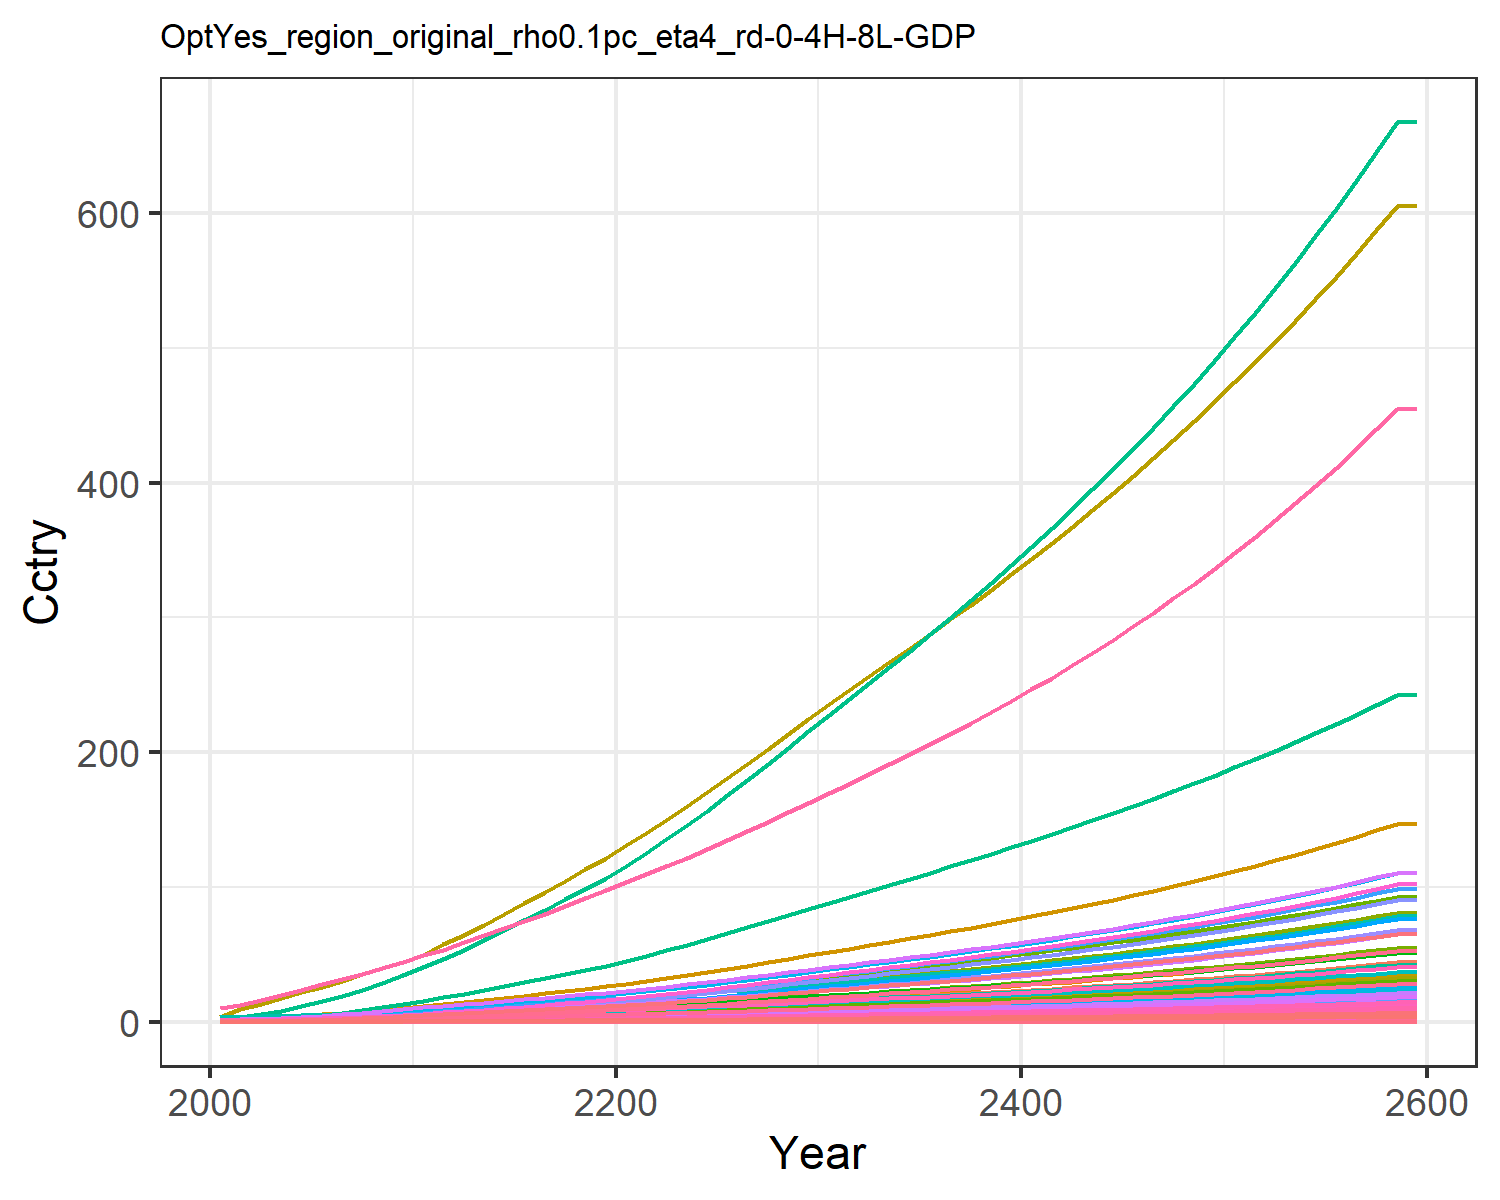

Data behind this chart, as committed beside it:
0.014304854411657983, 0.028042516464648597, 0.008174296844170953, 0.27687422563250974, 0.30880338277287567, 0.006262948969163202, 0.6130812811606551, 0.21434851782349587, 0.03797808344464394, 0.0011314075149048085, 0.2535861523147402, 0.003578333661770298, 0.005039524111538957, 0.12862330225441526, 0.032673707653396396, 0.02829845051609841, 0.004022483381000166, 0.010162523070205359, 0.039750057095224, 0.0010658161599353122, 0.02817911131475511, 1.0895079664693732, 0.0017666105151300175, 0.006808150346850285
0.02168, 0.05241, 0.01064, 0.4607, 0.4797, 0.00816, 0.7522, 0.252, 0.04943, 0.002117, 0.298, 0.006686, 0.009417, 0.1946, 0.04254, 0.04708, 0.006241, 0.01324, 0.0518, 0.001653, 0.04378, 1.691, 0.00274, 0.0103
0.03658, 0.09484, 0.01508, 0.7047, 0.7027, 0.01158, 0.9743, 0.3211, 0.07004, 0.003832, 0.3794, 0.01209, 0.01703, 0.3277, 0.06032, 0.07201, 0.009132, 0.01877, 0.0735, 0.002419, 0.06413, 2.475, 0.004009, 0.01733
0.05707, 0.1577, 0.02001, 1.003, 0.9647, 0.01538, 1.205, 0.3921, 0.09296, 0.006376, 0.4631, 0.02009, 0.0283, 0.5101, 0.08009, 0.1025, 0.01252, 0.02493, 0.09768, 0.003315, 0.08804, 3.394, 0.005495, 0.02698
0.08389, 0.2483, 0.02546, 1.358, 1.252, 0.01959, 1.429, 0.4648, 0.1183, 0.01005, 0.5488, 0.03163, 0.04456, 0.7483, 0.102, 0.1387, 0.01623, 0.03175, 0.1245, 0.004297, 0.1143, 4.401, 0.007122, 0.03956
0.1146, 0.356, 0.03122, 1.724, 1.541, 0.02405, 1.631, 0.5345, 0.1451, 0.01442, 0.6307, 0.04532, 0.06386, 1.021, 0.1251, 0.1761, 0.01995, 0.03897, 0.1528, 0.00528, 0.1406, 5.409, 0.008751, 0.05395
0.149, 0.4742, 0.03739, 2.108, 1.841, 0.02883, 1.813, 0.6014, 0.1737, 0.01923, 0.7092, 0.06036, 0.08505, 1.323, 0.1499, 0.2153, 0.02382, 0.0467, 0.1833, 0.006301, 0.168, 6.457, 0.01044, 0.06994
0.1891, 0.6173, 0.04392, 2.54, 2.162, 0.0339, 1.993, 0.6685, 0.2041, 0.02506, 0.7881, 0.07855, 0.1107, 1.677, 0.1761, 0.2594, 0.02794, 0.05489, 0.2155, 0.007391, 0.1974, 7.578, 0.01225, 0.08862
0.2352, 0.7876, 0.05071, 3.022, 2.51, 0.03918, 2.17, 0.7357, 0.2356, 0.032, 0.867, 0.1002, 0.1413, 2.082, 0.2035, 0.3087, 0.03242, 0.06343, 0.2491, 0.008573, 0.2292, 8.791, 0.01421, 0.11
0.2882, 0.9983, 0.05733, 3.588, 2.882, 0.04433, 2.33, 0.7983, 0.2664, 0.04061, 0.9403, 0.127, 0.1792, 2.548, 0.2302, 0.3665, 0.03719, 0.07176, 0.282, 0.009834, 0.2631, 10.09, 0.0163, 0.1346
0.3435, 1.209, 0.06522, 4.133, 3.283, 0.05047, 2.526, 0.8731, 0.3031, 0.04926, 1.028, 0.1539, 0.2172, 3.033, 0.2619, 0.4222, 0.04234, 0.08167, 0.321, 0.01119, 0.2997, 11.48, 0.01855, 0.1603
0.4046, 1.396, 0.07464, 4.533, 3.668, 0.0578, 2.75, 0.956, 0.347, 0.05695, 1.125, 0.1778, 0.2509, 3.568, 0.2999, 0.4631, 0.04728, 0.09352, 0.3677, 0.0125, 0.3348, 12.82, 0.02071, 0.1886
0.4637, 1.587, 0.08565, 5.036, 4.135, 0.06636, 3.034, 1.061, 0.3982, 0.06479, 1.249, 0.2021, 0.2853, 4.085, 0.3442, 0.5145, 0.05329, 0.1074, 0.4222, 0.01408, 0.3775, 14.45, 0.02334, 0.2159
0.526, 1.783, 0.09705, 5.53, 4.603, 0.07522, 3.312, 1.165, 0.4513, 0.07288, 1.371, 0.2271, 0.3209, 4.63, 0.3901, 0.565, 0.0593, 0.1217, 0.4786, 0.01567, 0.4202, 16.08, 0.02598, 0.2447
0.5907, 1.983, 0.1088, 6.02, 5.075, 0.0844, 3.591, 1.269, 0.5062, 0.08115, 1.493, 0.2527, 0.3572, 5.196, 0.4377, 0.6152, 0.06537, 0.1365, 0.537, 0.01727, 0.4633, 17.73, 0.02863, 0.2747
0.657, 2.185, 0.121, 6.508, 5.552, 0.09387, 3.872, 1.375, 0.563, 0.08951, 1.617, 0.2786, 0.3939, 5.776, 0.4868, 0.6652, 0.07151, 0.1518, 0.5973, 0.0189, 0.5069, 19.39, 0.03132, 0.3054
0.7269, 2.387, 0.1336, 6.997, 6.033, 0.1036, 4.157, 1.482, 0.6215, 0.09791, 1.743, 0.3046, 0.4309, 6.388, 0.5374, 0.7152, 0.07771, 0.1676, 0.6594, 0.02053, 0.5508, 21.07, 0.03404, 0.3379
0.7986, 2.588, 0.1465, 7.485, 6.519, 0.1136, 4.448, 1.591, 0.6816, 0.1063, 1.871, 0.3305, 0.4678, 7.017, 0.5893, 0.7652, 0.08398, 0.1838, 0.7232, 0.02219, 0.5952, 22.77, 0.03678, 0.3713
0.8716, 2.788, 0.1597, 7.972, 7.009, 0.1239, 4.745, 1.702, 0.7432, 0.1146, 2.002, 0.3562, 0.5045, 7.658, 0.6425, 0.8152, 0.0903, 0.2004, 0.7884, 0.02386, 0.6399, 24.48, 0.03955, 0.4054
0.9454, 2.984, 0.1731, 8.459, 7.501, 0.1344, 5.047, 1.816, 0.8061, 0.1228, 2.136, 0.3815, 0.5406, 8.307, 0.6969, 0.8651, 0.09666, 0.2174, 0.8549, 0.02554, 0.6849, 26.2, 0.04234, 0.4399
1.025, 3.194, 0.1872, 8.991, 8.032, 0.1453, 5.358, 1.933, 0.8719, 0.1316, 2.274, 0.4087, 0.5795, 9.007, 0.7537, 0.9197, 0.1035, 0.2351, 0.9245, 0.02736, 0.7334, 28.06, 0.04535, 0.4772
1.113, 3.426, 0.2021, 9.586, 8.618, 0.1568, 5.677, 2.055, 0.9412, 0.1413, 2.417, 0.4387, 0.6223, 9.779, 0.8135, 0.9808, 0.1111, 0.2537, 0.9977, 0.02936, 0.7869, 30.11, 0.04867, 0.5183
1.205, 3.689, 0.2174, 10.21, 9.229, 0.1687, 6.004, 2.18, 1.013, 0.1523, 2.564, 0.4728, 0.671, 10.59, 0.8752, 1.045, 0.119, 0.2729, 1.073, 0.03145, 0.8426, 32.25, 0.05213, 0.5613
1.3, 3.967, 0.2331, 10.85, 9.86, 0.1809, 6.339, 2.308, 1.086, 0.164, 2.715, 0.5087, 0.7225, 11.42, 0.9386, 1.111, 0.1272, 0.2927, 1.151, 0.03361, 0.9003, 34.46, 0.05571, 0.6058
1.398, 4.256, 0.2492, 11.51, 10.51, 0.1934, 6.683, 2.439, 1.162, 0.1761, 2.87, 0.5462, 0.7761, 12.28, 1.004, 1.179, 0.1356, 0.313, 1.23, 0.03584, 0.9598, 36.74, 0.05941, 0.6516
1.501, 4.558, 0.2659, 12.21, 11.2, 0.2064, 7.044, 2.578, 1.24, 0.1888, 3.033, 0.5854, 0.8322, 13.18, 1.071, 1.25, 0.1445, 0.334, 1.313, 0.03819, 1.022, 39.14, 0.0633, 0.7
1.605, 4.866, 0.283, 12.92, 11.89, 0.2197, 7.412, 2.719, 1.32, 0.2018, 3.199, 0.6255, 0.8897, 14.1, 1.14, 1.323, 0.1535, 0.3555, 1.397, 0.04058, 1.086, 41.58, 0.06726, 0.7491
1.712, 5.181, 0.3004, 13.65, 12.6, 0.2332, 7.785, 2.863, 1.401, 0.215, 3.369, 0.6664, 0.9483, 15.03, 1.21, 1.397, 0.1627, 0.3774, 1.483, 0.04301, 1.151, 44.07, 0.07129, 0.7989
1.82, 5.501, 0.3181, 14.38, 13.33, 0.247, 8.167, 3.01, 1.484, 0.2286, 3.542, 0.708, 1.008, 15.98, 1.282, 1.473, 0.1721, 0.3997, 1.571, 0.0455, 1.217, 46.61, 0.07541, 0.8496
1.93, 5.827, 0.3363, 15.13, 14.07, 0.2611, 8.558, 3.162, 1.569, 0.2424, 3.72, 0.7505, 1.069, 16.94, 1.355, 1.55, 0.1817, 0.4225, 1.66, 0.04804, 1.285, 49.21, 0.07963, 0.9012
2.038, 6.148, 0.3542, 15.87, 14.8, 0.275, 8.94, 3.31, 1.653, 0.256, 3.894, 0.7924, 1.129, 17.89, 1.428, 1.626, 0.1911, 0.4451, 1.749, 0.05054, 1.352, 51.76, 0.08377, 0.9522
2.145, 6.462, 0.3716, 16.59, 15.51, 0.2886, 9.307, 3.452, 1.735, 0.2693, 4.062, 0.8334, 1.188, 18.82, 1.498, 1.7, 0.2003, 0.467, 1.835, 0.05296, 1.416, 54.23, 0.08778, 1.002
2.251, 6.776, 0.3891, 17.32, 16.22, 0.3022, 9.676, 3.596, 1.817, 0.2827, 4.231, 0.8744, 1.247, 19.75, 1.569, 1.775, 0.2095, 0.4891, 1.922, 0.05539, 1.481, 56.71, 0.09181, 1.052
2.359, 7.093, 0.4068, 18.05, 16.94, 0.316, 10.05, 3.741, 1.9, 0.2962, 4.402, 0.9159, 1.307, 20.69, 1.641, 1.851, 0.2188, 0.5114, 2.01, 0.05785, 1.547, 59.23, 0.09588, 1.102
2.468, 7.413, 0.4248, 18.8, 17.67, 0.33, 10.43, 3.889, 1.984, 0.3099, 4.576, 0.9578, 1.368, 21.64, 1.714, 1.928, 0.2282, 0.5341, 2.099, 0.06035, 1.613, 61.77, 0.1, 1.154
2.579, 7.738, 0.4431, 19.57, 18.41, 0.3442, 10.82, 4.04, 2.07, 0.3238, 4.754, 1, 1.429, 22.6, 1.788, 2.006, 0.2378, 0.5572, 2.189, 0.06289, 1.681, 64.37, 0.1042, 1.205
2.691, 8.068, 0.4617, 20.35, 19.17, 0.3588, 11.21, 4.195, 2.157, 0.3379, 4.935, 1.044, 1.491, 23.57, 1.863, 2.086, 0.2476, 0.5807, 2.282, 0.06548, 1.751, 67.02, 0.1085, 1.258
2.806, 8.403, 0.4807, 21.14, 19.94, 0.3736, 11.62, 4.353, 2.247, 0.3523, 5.122, 1.088, 1.555, 24.57, 1.94, 2.168, 0.2576, 0.6047, 2.376, 0.06813, 1.821, 69.72, 0.1129, 1.312
2.923, 8.744, 0.5001, 21.96, 20.73, 0.3888, 12.03, 4.516, 2.338, 0.367, 5.313, 1.132, 1.62, 25.58, 2.019, 2.252, 0.2679, 0.6292, 2.472, 0.07084, 1.894, 72.48, 0.1174, 1.367
3.042, 9.092, 0.52, 22.79, 21.54, 0.4043, 12.46, 4.683, 2.431, 0.3819, 5.509, 1.178, 1.686, 26.61, 2.099, 2.338, 0.2784, 0.6543, 2.571, 0.07361, 1.968, 75.31, 0.122, 1.422
3.164, 9.447, 0.5403, 23.65, 22.37, 0.4201, 12.9, 4.854, 2.527, 0.3972, 5.71, 1.225, 1.753, 27.67, 2.182, 2.426, 0.2891, 0.68, 2.672, 0.07646, 2.044, 78.21, 0.1267, 1.48
3.289, 9.809, 0.5611, 24.53, 23.22, 0.4364, 13.34, 5.03, 2.624, 0.4128, 5.916, 1.272, 1.822, 28.74, 2.266, 2.517, 0.3001, 0.7063, 2.775, 0.07937, 2.121, 81.18, 0.1315, 1.538
3.416, 10.18, 0.5825, 25.43, 24.1, 0.453, 13.8, 5.21, 2.725, 0.4288, 6.129, 1.321, 1.893, 29.84, 2.353, 2.61, 0.3114, 0.7333, 2.881, 0.08236, 2.201, 84.23, 0.1365, 1.597
3.546, 10.56, 0.6043, 26.35, 24.99, 0.4701, 14.28, 5.396, 2.828, 0.4452, 6.347, 1.371, 1.965, 30.97, 2.442, 2.705, 0.323, 0.7609, 2.989, 0.08543, 2.283, 87.36, 0.1416, 1.658
3.68, 10.94, 0.6268, 27.3, 25.91, 0.4877, 14.76, 5.587, 2.933, 0.4619, 6.572, 1.422, 2.039, 32.12, 2.533, 2.803, 0.3349, 0.7893, 3.101, 0.08858, 2.367, 90.57, 0.1468, 1.721
3.817, 11.34, 0.6498, 28.28, 26.86, 0.5057, 15.26, 5.784, 3.042, 0.4791, 6.803, 1.474, 2.115, 33.3, 2.626, 2.903, 0.3472, 0.8185, 3.215, 0.09182, 2.454, 93.87, 0.1522, 1.785
3.957, 11.75, 0.6735, 29.29, 27.83, 0.5242, 15.77, 5.987, 3.153, 0.4967, 7.041, 1.528, 2.193, 34.5, 2.723, 3.007, 0.3598, 0.8484, 3.333, 0.09515, 2.543, 97.27, 0.1577, 1.851
4.101, 12.16, 0.6978, 30.32, 28.83, 0.5432, 16.3, 6.195, 3.268, 0.5148, 7.286, 1.583, 2.273, 35.74, 2.821, 3.113, 0.3727, 0.8792, 3.454, 0.09858, 2.634, 100.8, 0.1634, 1.918
4.249, 12.59, 0.7229, 31.38, 29.86, 0.5628, 16.84, 6.41, 3.385, 0.5334, 7.539, 1.639, 2.355, 37.01, 2.923, 3.223, 0.3861, 0.9109, 3.579, 0.1021, 2.728, 104.4, 0.1692, 1.988
4.402, 13.03, 0.7486, 32.48, 30.92, 0.5829, 17.4, 6.632, 3.507, 0.5525, 7.799, 1.697, 2.439, 38.32, 3.028, 3.336, 0.3998, 0.9435, 3.707, 0.1057, 2.825, 108.1, 0.1752, 2.059
4.558, 13.48, 0.7751, 33.61, 32.01, 0.6037, 17.98, 6.86, 3.631, 0.5721, 8.067, 1.757, 2.526, 39.66, 3.136, 3.452, 0.4139, 0.9771, 3.839, 0.1095, 2.925, 111.9, 0.1814, 2.132
4.719, 13.94, 0.8024, 34.77, 33.14, 0.625, 18.57, 7.095, 3.76, 0.5923, 8.343, 1.818, 2.615, 41.04, 3.247, 3.572, 0.4285, 1.012, 3.974, 0.1133, 3.028, 115.8, 0.1878, 2.207
4.884, 14.42, 0.8305, 35.96, 34.3, 0.647, 19.18, 7.338, 3.892, 0.6131, 8.628, 1.881, 2.707, 42.46, 3.361, 3.696, 0.4435, 1.047, 4.114, 0.1173, 3.134, 119.8, 0.1944, 2.285
5.054, 14.9, 0.8594, 37.2, 35.49, 0.6697, 19.81, 7.588, 4.029, 0.6345, 8.922, 1.946, 2.802, 43.91, 3.479, 3.823, 0.459, 1.084, 4.258, 0.1214, 3.243, 124, 0.2012, 2.365
5.23, 15.41, 0.8893, 38.47, 36.73, 0.693, 20.45, 7.846, 4.169, 0.6565, 9.225, 2.013, 2.899, 45.41, 3.6, 3.954, 0.475, 1.122, 4.407, 0.1256, 3.356, 128.3, 0.2082, 2.447
5.41, 15.92, 0.92, 39.78, 38, 0.7171, 21.12, 8.112, 4.314, 0.6792, 9.538, 2.082, 2.999, 46.95, 3.725, 4.089, 0.4914, 1.161, 4.56, 0.13, 3.472, 132.7, 0.2154, 2.531
5.596, 16.46, 0.9517, 41.14, 39.31, 0.742, 21.81, 8.387, 4.464, 0.7025, 9.86, 2.152, 3.102, 48.54, 3.854, 4.229, 0.5084, 1.201, 4.718, 0.1345, 3.592, 137.3, 0.2229, 2.618
5.788, 17, 0.9844, 42.53, 40.66, 0.7676, 22.51, 8.67, 4.618, 0.7266, 10.19, 2.225, 3.209, 50.17, 3.987, 4.373, 0.5259, 1.242, 4.881, 0.1391, 3.716, 142, 0.2305, 2.708
5.985, 17.57, 1.018, 43.97, 42.05, 0.794, 23.24, 8.963, 4.777, 0.7514, 10.54, 2.3, 3.318, 51.86, 4.125, 4.522, 0.544, 1.285, 5.049, 0.1439, 3.844, 146.9, 0.2385, 2.801
5.985, 17.57, 1.018, 43.97, 42.05, 0.794, 23.24, 8.963, 4.777, 0.7514, 10.54, 2.3, 3.318, 51.86, 4.125, 4.522, 0.544, 1.285, 5.049, 0.1439, 3.844, 146.9, 0.2385, 2.801
